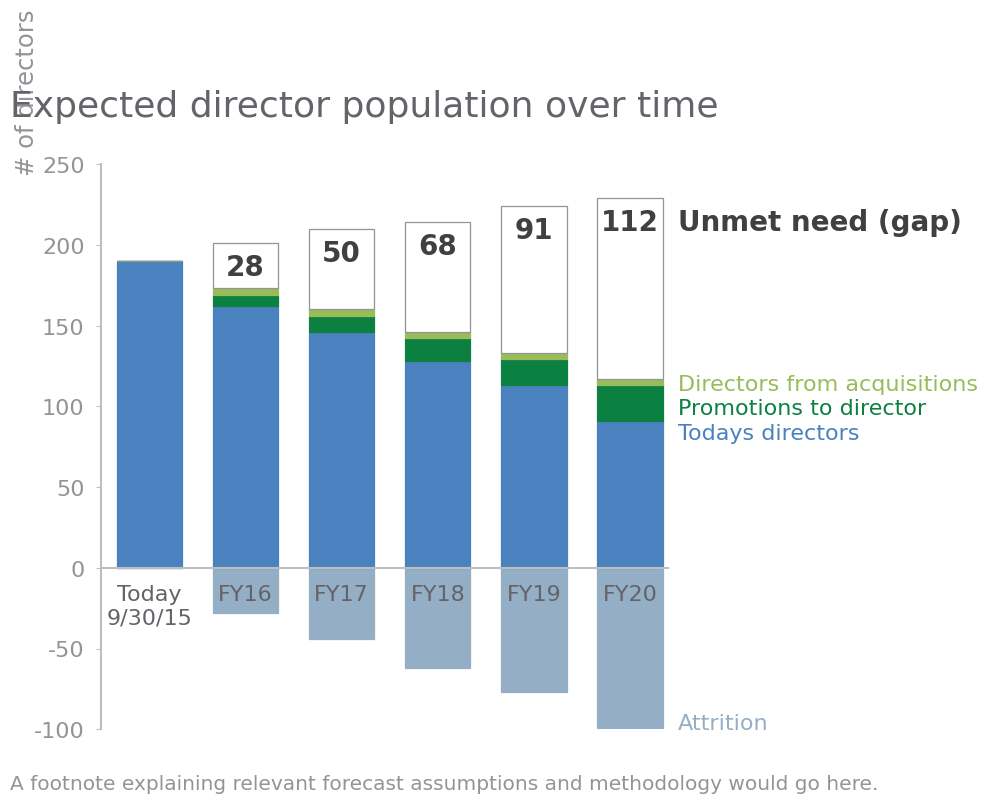

This chart was generated by the following Python code:
# 1. Importamos las librerías necesarias para trabajar en Colab.

import matplotlib
from matplotlib import transforms, pyplot as plt
import numpy as np

%matplotlib inline
#%matplotlib

# 2. Definimos una paleta reutilizable para mantener consistencia visual.

# define colors
GRAY1, GRAY2, GRAY3 = '#231F20', '#414040', '#555655'
GRAY4, GRAY5, GRAY6 = '#646369', '#76787B', '#828282'
GRAY7, GRAY8, GRAY9 = '#929497', '#A6A6A5', '#BFBEBE'
BLUE1, BLUE2, BLUE3, BLUE4 = '#174A7E', '#4A81BF', '#94B2D7', '#94AFC5'
RED1, RED2 = '#C3514E', '#E6BAB7'
GREEN1, GREEN2 = '#0C8040', '#9ABB59'
ORANGE1 = '#F79747'

# 4. Configuramos una tipografía disponible en Google Colab.

# configure plot font family to Arial
plt.rcParams['font.family'] = 'DejaVu Sans'
# configure mathtext bold and italic font family to Arial
matplotlib.rcParams['mathtext.fontset'] = 'dejavusans'
# La fuente sans-serif de Colab evita advertencias por fuentes no instaladas.


# 5. Definimos los datos de ejemplo que alimentan la visualización.

# # directors by year
X = ['Today\n9/30/15', 'FY16', 'FY17', 'FY18', 'FY19', 'FY20']
YA = np.array([0, -28, -44, -62, -77, -99]) # attrition
YT = np.array([190, 162, 146, 128, 113, 91]) # today
YP = np.array([0, 7, 10, 14, 16, 22]) # promoted
YQ = np.array([0, 4, 4, 4, 4, 4]) # acquisition
YU = np.array([0, 28, 50, 68, 91, 112]) # unmet gap

# 5. Definimos los datos de ejemplo que alimentan la visualización.

# create new figure
fig, ax1 = plt.subplots(figsize=(9.5, 7.2),  # width, height in inches
                        dpi=110)  # resolution of the figure

# tune the subplot layout by setting sides of the figure
fig.subplots_adjust(left=0.103, right=0.7, top=0.881, bottom=0.096)

# set the data limits for the y,x-axis
ax1.set_ylim([-100, 250])
ax1.set_xlim([-0.5, 5.4])
# move x axes to zero
ax1.spines['bottom'].set_position('zero')

plt.bar(list(range(0, 6)), YA, width=0.68, color=BLUE4, 
        edgecolor=BLUE4, linewidth=0.9)
plt.bar(list(range(0, 6)), YT, width=0.68, color=BLUE2, 
        edgecolor=BLUE2, linewidth=0.9)
plt.bar(list(range(0, 6)), YP, width=0.68, bottom=YT, color=GREEN1, 
        edgecolor=GREEN1, linewidth=0.9)
plt.bar(list(range(0, 6)), YQ, width=0.68, bottom=YT + YP, color=GREEN2, 
        edgecolor=GREEN2, linewidth=0.9)
white_bars = plt.bar(list(range(0, 6)), YU, width=0.68, bottom=YT + YP + YQ, 
                     color='white', edgecolor=GRAY7, linewidth=0.9)

# add numerical data labels for bars
for i, b in enumerate(white_bars):
    if YU[i] == 0:
        continue
    x = b.get_x() + b.get_width() / 2  # x-center of bar
    y = b.get_y() + b.get_height() - 20  # y-top of bar
    ax1.text(x, y,
             str(YU[i]),
             fontsize=20,
             fontweight='bold',
             horizontalalignment='center',
             color=GRAY2)

# add text for numerical data labels
ax1.text(5.5, y, 'Unmet need (gap)', fontsize=20, fontweight='bold', 
         color=GRAY2)

# add text labeling other bars
ax1.text(5.5, 110, 'Directors from acquisitions', fontsize=16, color=GREEN2)
ax1.text(5.5, 95, 'Promotions to director', fontsize=16, color=GREEN1)
ax1.text(5.5, 80, 'Today''s directors', fontsize=16, color=BLUE2)
ax1.text(5.5, -100, 'Attrition', fontsize=16, color=BLUE4)

# set properties for axes object (ticks for all issues with labels)
plt.setp(ax1, xticks=list(range(0, 6)), xticklabels=X)

# remove chart border
ax1.spines['top'].set_visible(False)
ax1.spines['right'].set_visible(False)
ax1.spines['bottom'].set_color(GRAY9)
ax1.spines['left'].set_color(GRAY9)
ax1.spines['left'].set_linewidth(1.5)
ax1.spines['bottom'].set_linewidth(1.5)

# change y ticks color
ax1.tick_params(axis='y', colors=GRAY9)
# hide x ticks
ax1.tick_params(bottom=False)

# configure x tick label appearance
for item in ax1.get_xticklabels():
    item.set_fontsize(16)
    item.set_color(GRAY4)
    # use trasformations to shift x tick labels slightly down
    offset = transforms.ScaledTranslation(0, -0.07, fig.dpi_scale_trans)
    item.set_transform(item.get_transform() + offset)

# configure y tick label appearance
for item in ax1.get_yticklabels():
    item.set_fontsize(16)
    item.set_color(GRAY7)
    # use trasformations to shift y tick labels slightly left
    offset = transforms.ScaledTranslation(-0.07, 0, fig.dpi_scale_trans)
    item.set_transform(item.get_transform() + offset)

# title the axis
ax1.text(-1.4, 246, '# of directors', fontsize=17.5, rotation='vertical', 
         color=GRAY7)

# add footnote with the data source
plt.text(-1.45, -137,
         'A footnote explaining relevant forecast assumptions'
         ' and methodology would go here.',
         fontsize=14.5, color=GRAY7)

# title the plot
plt.text(-1.45, 280, 'Expected director population over time', 
         fontsize=26, color=GRAY4)
